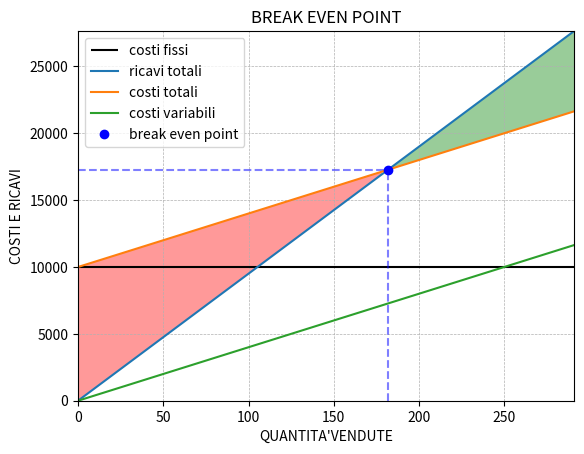

Reproduce this figure in Python.
#BreakEvenPoint lineare

import numpy as np
import matplotlib.pyplot as plt
import math as m


cf=10000     #costi fissi
cvu=40      #costi variabili unitari
ru=95      #ricavi unitari

q=cf/(ru-cvu)
print("la quantità di bep arrotondata è di:",m.ceil(q))
print("i ricavi per il bep sono di :",round(ru*q,2))
   
#Grafico  
x=np.linspace(0,q*1.6)           #asse x
y1=ru*x                          #retta ricavi totali
y2=cvu*x+cf                      #retta costi totali
y3=cvu*x                         #retta costi variabili
    
plt.hlines(y=cf,xmin=0,xmax=q*1.6,color="black",linestyles="-",label="costi fissi") #retta costi fissi 
plt.hlines(y=q*ru,xmin=0,xmax=q,color="blue",linestyle="--",alpha=0.5)
plt.vlines(x=q,ymin=0,ymax=q*ru,color="blue",linestyle="--",alpha=0.5)
    
plt.plot(x,y1,label="ricavi totali")
plt.plot(x,y2,label="costi totali")
plt.plot(x,y3,label="costi variabili")
plt.fill_between(x,y1, y2,where = y1>=y2,facecolor ='green', alpha = 0.4,)
plt.fill_between(x,y1,y2,where= y1<=y2,facecolor = "red",alpha=0.4)
plt.plot(q,q*ru,"bo",label="break even point")
    
plt.xlabel("QUANTITA'VENDUTE")
plt.ylabel("COSTI E RICAVI")
plt.grid(linestyle='--',linewidth=0.5)
plt.margins(0)
plt.legend()
plt.title("BREAK EVEN POINT")
plt.show()   